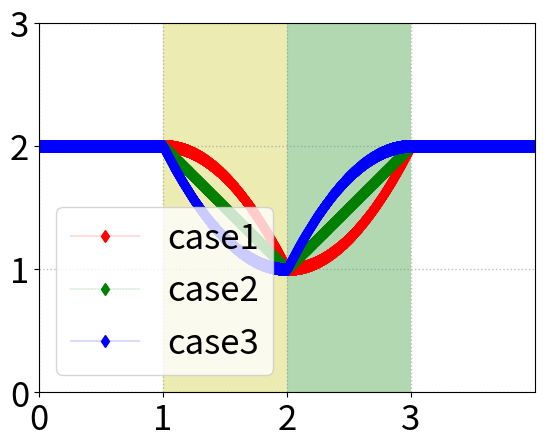

Here is the Python script that generated this plot:
#-*- coding:utf-8 -*-
import numpy as np
from matplotlib import pyplot as plt
import math



step = 0.001

# case1
x1_before = np.arange(0,1,step)
x1_resist = np.arange(1,2,step)
x1_recover = np.arange(2,3,step)
x1_after = np.arange(3,4,step)

x1 = np.append(x1_before,x1_resist)
x1 = np.append(x1,x1_recover)
x1 = np.append(x1,x1_after)


y1_before = 2*np.ones(len(x1_before))
y1_resist = 2-pow(x1_resist-1,2)
y1_recover = 1 + pow(x1_recover-2,2)
y1_after = 2*np.ones(len(x1_after))

y1 = np.append(y1_before,y1_resist)
y1 = np.append(y1, y1_recover)
y1 = np.append(y1,y1_after)

# case2
x2_before = np.arange(0,1,step)
x2_resist = np.arange(1,2,step)
x2_recover = np.arange(2,3,step)
x2_after = np.arange(3,4,step)

x2 = np.append(x2_before,x2_resist)
x2 = np.append(x2,x2_recover)
x2 = np.append(x2,x2_after)


y2_before = 2*np.ones(len(x2_before))
y2_resist = 3 - x2_resist
y2_recover = x2_recover - 1
y2_after = 2*np.ones(len(x2_after))

y2 = np.append(y2_before,y2_resist)
y2 = np.append(y2, y2_recover)
y2 = np.append(y2,y2_after)

# case3
x3_before = np.arange(0,1,step)
x3_resist = np.arange(1,2,step)
x3_recover = np.arange(2,3,step)
x3_after = np.arange(3,4,step)

x3= np.append(x3_before,x3_resist)
x3 = np.append(x3,x3_recover)
x3 = np.append(x3,x3_after)


y3_before = 2*np.ones(len(x3_before))
y3_resist = 1+pow(x3_resist-2,2)
y3_recover = 2 - pow(x3_recover-3,2)
y3_after = 2*np.ones(len(x3_after))

y3 = np.append(y3_before,y3_resist)
y3 = np.append(y3, y3_recover)
y3 = np.append(y3,y3_after)



plt.plot(x1,y1,marker="d",color="r",ls="-",lw=0.2,label="case1")
plt.plot(x2,y2,marker="d",color="g",ls="--",lw=0.2,label="case2")
plt.plot(x3,y3,marker="d",color="b",ls="-",lw=0.2,label="case3")

plt.axvspan(xmin=1,xmax=2,facecolor='y',alpha=0.3)
plt.axvspan(xmin=2,xmax=3,facecolor='g',alpha=0.3)

plt.xticks(np.arange(0,4,1),fontsize=25)
plt.yticks(np.arange(0,5,1),fontsize=25)
plt.xlim(0,4)
plt.ylim(0,3)
plt.legend(fontsize=25)

print("resilience calculation:")
# [redacted]
from scipy import integrate

# 时间系数
a = 0.5
# 绝对时间尺度
B = 2

alpha_factor = 0.5
absolute_time = 2




beta_factor = 1 - alpha_factor

########################################################################################
# case1:韧性
# 抗毁过程因子
delta1_d = integrate.quad(lambda x:2-pow(x-1,2),1,2)[0]/integrate.quad(lambda x:2,1,2)[0]
# 抗毁状态因子
sigma1_d = 1/2
# # 抗毁时间因子
# rho1_d = math.pow(a,1/B)

# 抗毁过程因子
delta1_r = integrate.quad(lambda x:1+pow(x-2,2),2,3)[0]/integrate.quad(lambda x:2,2,3)[0]
# 抗毁状态因子
sigma1_r = 1/2
# # 抗毁时间因子
# rho1_r = math.pow(a,1/B)

# 绝对时间尺度因子
absolute_time_factor1 = math.exp((2 if absolute_time>B else absolute_time)/B - 1 )
cons1 = (alpha_factor * delta1_d * sigma1_d + beta_factor * delta1_r * sigma1_r) * absolute_time_factor1

print("case1:%s"%str(cons1))

########################################################################################
# case2:韧性
# 抗毁过程因子
delta2_d = integrate.quad(lambda x:3 - x,1,2)[0]/integrate.quad(lambda x:2,1,2)[0]
# 抗毁状态因子
sigma2_d = 1/2
# # 抗毁时间因子
# rho2_d = math.pow(a,B/1)

# 抗毁过程因子
delta2_r = integrate.quad(lambda x:x - 1,2,3)[0]/integrate.quad(lambda x:2,2,3)[0]
# 抗毁状态因子
sigma2_r = 1/2
# 抗毁时间因子
# rho2_r = math.pow(a,1/B)
absolute_time_factor2 = math.exp((2 if absolute_time>B else absolute_time)/B - 1)
cons2 = (alpha_factor * delta2_d * sigma2_d + beta_factor * delta2_r * sigma2_r) * absolute_time_factor2


print("case2:%s"%str(cons2))
########################################################################################
# case3:韧性
# 抗毁过程因子
delta3_d = integrate.quad(lambda x:1+pow(x-2,2),1,2)[0]/integrate.quad(lambda x:2,1,2)[0]
# 抗毁状态因子
sigma3_d = 1/2
# # 抗毁时间因子
# rho3_d = math.pow(a,B/1)

# 抗毁过程因子
delta3_r = integrate.quad(lambda x: 2 - pow(x-3,2),2,3)[0]/integrate.quad(lambda x:2,2,3)[0]
# 抗毁状态因子
sigma3_r = 1/2
# # 抗毁时间因子
# rho3_r = math.pow(a,1/B)
absolute_time_factor3 = math.exp((2 if absolute_time>B else absolute_time)/B - 1)
cons3 = (alpha_factor * delta3_d * sigma3_d + beta_factor * delta3_r * sigma3_r) * absolute_time_factor3

print("case3:%s"%cons3)


plt.grid(ls=":",lw=1,color="gray",alpha=0.5)
plt.show()


